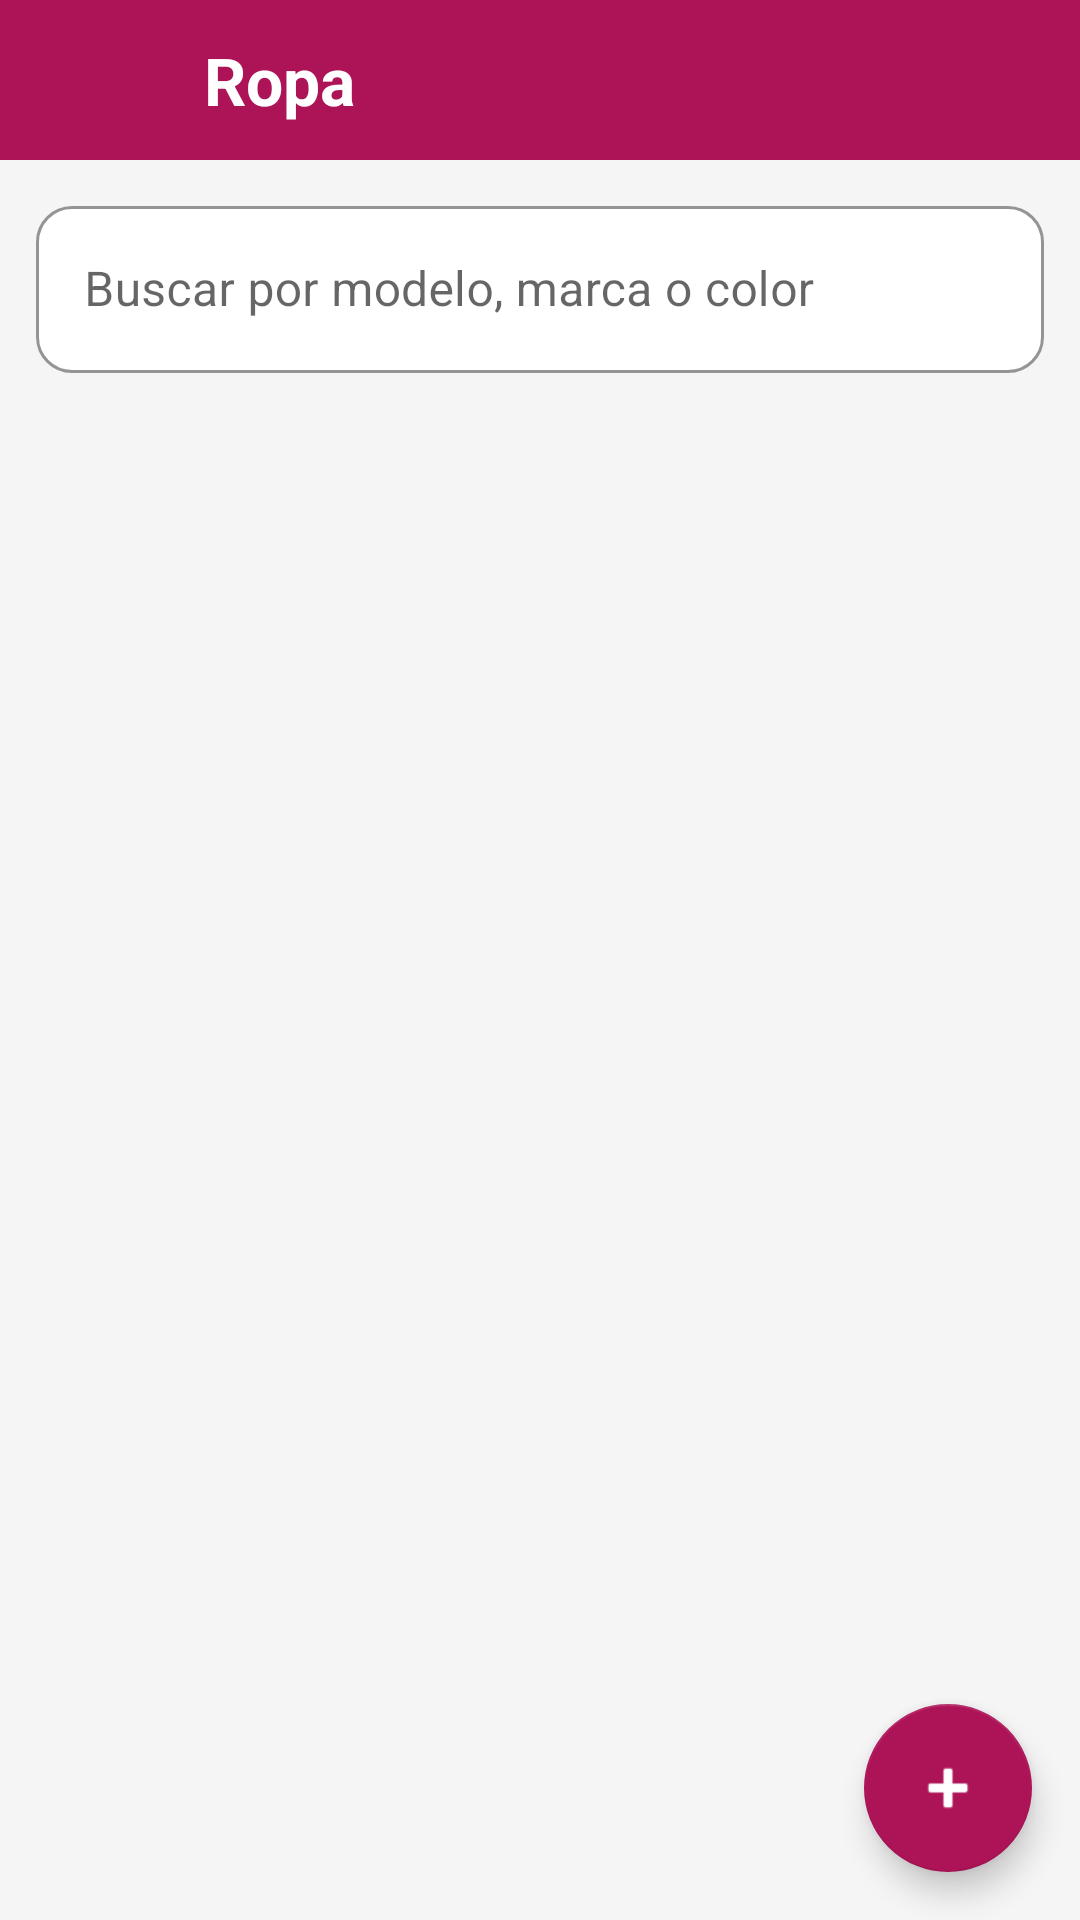

Write the Android layout XML for this screen, with the resource values it uses.
<!-- AndroidManifest.xml: application theme Theme.ModaApp -->
<!-- res/layout/activity_ropa.xml -->
<?xml version="1.0" encoding="utf-8"?>
<androidx.coordinatorlayout.widget.CoordinatorLayout
    xmlns:android="http://schemas.android.com/apk/res/android"
    xmlns:app="http://schemas.android.com/apk/res-auto"
    android:id="@+id/main"
    android:layout_width="match_parent"
    android:layout_height="match_parent">

    <LinearLayout
        android:layout_width="match_parent" android:layout_height="match_parent"
        android:orientation="vertical">

        <LinearLayout
            android:id="@+id/header"
            android:layout_width="match_parent" android:layout_height="wrap_content"
            android:background="@color/rosa_oscuro" android:gravity="center_vertical"
            android:orientation="horizontal">
            <ImageButton
                android:id="@+id/btnAtras"
                android:layout_width="48dp" android:layout_height="48dp"
                android:layout_marginStart="8dp" android:background="@null"
                android:contentDescription="@string/volver" android:src="@drawable/ic_atras" />
            <TextView
                android:layout_width="wrap_content" android:layout_height="wrap_content"
                android:padding="12dp" android:text="@string/ropa"
                android:textColor="@color/blanco" android:textSize="22sp"
                android:textStyle="bold" />
        </LinearLayout>

        <com.google.android.material.textfield.TextInputLayout
            android:id="@+id/tilBuscar" style="@style/Campo"
            android:layout_width="match_parent" android:layout_height="wrap_content"
            android:layout_marginHorizontal="12dp" android:layout_marginTop="10dp"
            android:hint="@string/buscar">
            <com.google.android.material.textfield.TextInputEditText
                android:id="@+id/etBuscar"
                android:layout_width="match_parent" android:layout_height="wrap_content"
                android:inputType="text" />
        </com.google.android.material.textfield.TextInputLayout>

        <androidx.recyclerview.widget.RecyclerView
            android:id="@+id/rvRopa"
            android:layout_width="match_parent" android:layout_height="0dp"
            android:layout_weight="1" android:clipToPadding="false"
            android:paddingTop="8dp" android:paddingBottom="88dp"
            app:layoutManager="androidx.recyclerview.widget.LinearLayoutManager" />
    </LinearLayout>

    <com.google.android.material.floatingactionbutton.FloatingActionButton
        android:id="@+id/fabNuevo"
        android:layout_width="wrap_content" android:layout_height="wrap_content"
        android:layout_gravity="bottom|end" android:layout_margin="16dp"
        android:contentDescription="@string/nueva_ropa"
        android:src="@android:drawable/ic_input_add"
        app:tint="@color/blanco" />
</androidx.coordinatorlayout.widget.CoordinatorLayout>
<!-- resources referenced by this layout -->
<resources>
  <color name="blanco">#FFFFFF</color>
  <color name="rosa_oscuro">#AD1457</color>
  <string name="buscar">Buscar por modelo, marca o color</string>
  <string name="nueva_ropa">Nueva ropa</string>
  <string name="ropa">Ropa</string>
  <string name="volver">Volver</string>
  <style name="Campo" parent="Widget.MaterialComponents.TextInputLayout.OutlinedBox">
          <item name="boxBackgroundColor">@color/blanco</item>
          <item name="boxStrokeColor">@color/rosa_oscuro</item>
          <item name="boxCornerRadiusTopStart">12dp</item>
          <item name="boxCornerRadiusTopEnd">12dp</item>
          <item name="boxCornerRadiusBottomStart">12dp</item>
          <item name="boxCornerRadiusBottomEnd">12dp</item>
      </style>
  <style name="Theme.ModaApp" parent="Base.Theme.ModaApp" />
  <style name="Base.Theme.ModaApp" parent="Theme.MaterialComponents.Light.NoActionBar">
          <item name="colorPrimary">@color/rosa_oscuro</item>
          <item name="colorPrimaryVariant">@color/rosa</item>
          <item name="colorOnPrimary">@color/blanco</item>
          <item name="colorSecondary">@color/rosa_oscuro</item>
          <item name="colorOnSecondary">@color/blanco</item>
          <item name="android:windowBackground">@color/fondo</item>
      </style>
  <color name="rosa">#E91E63</color>
  <color name="fondo">#F5F5F5</color>
</resources>
